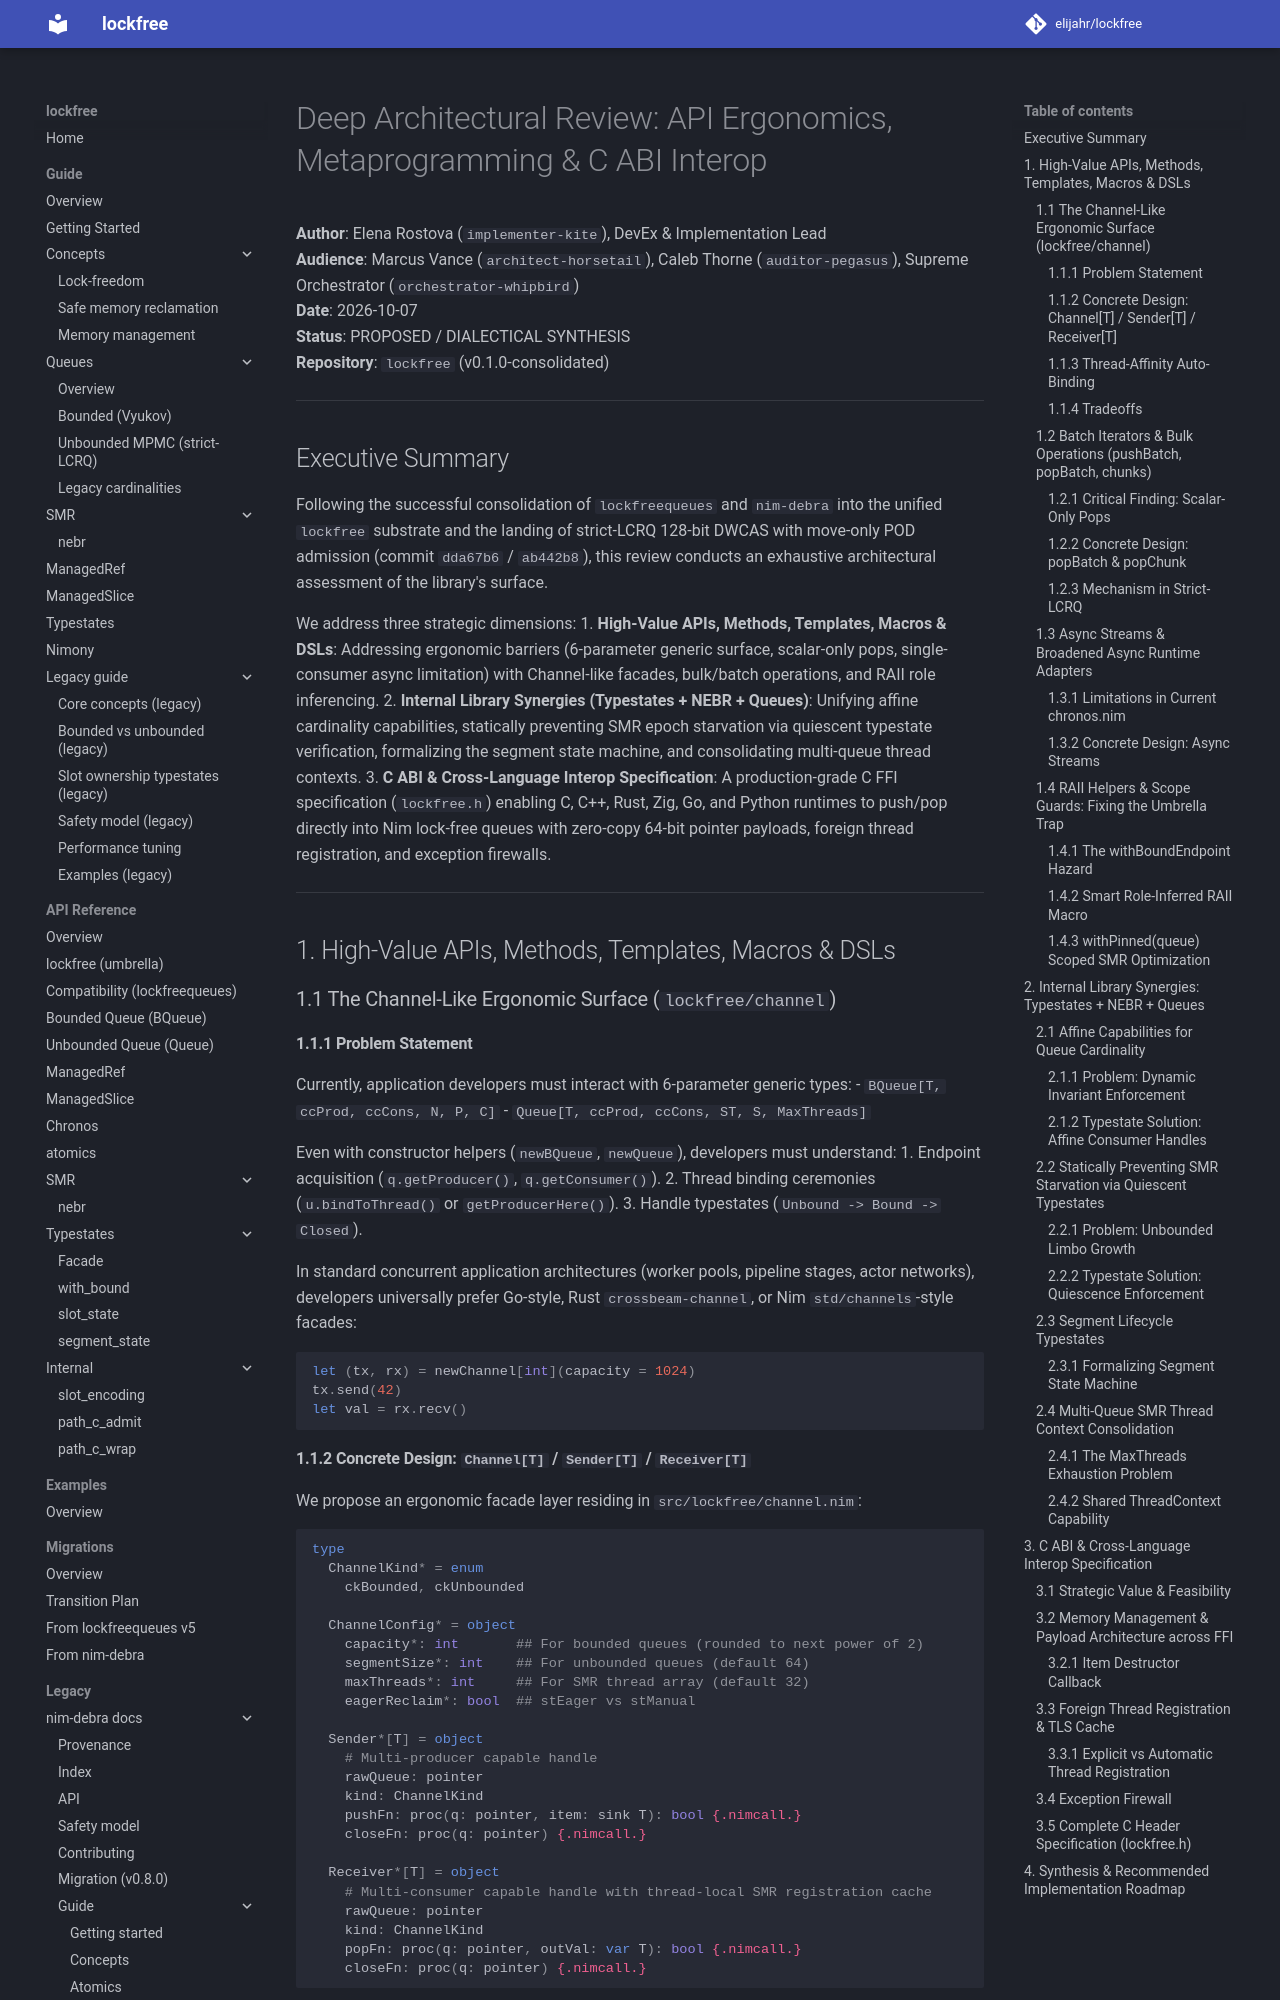

repository: elijahr/lockfree · page: 0.1.0/design/2026-10-07-ergonomics-metaprogramming-c-abi/index.html · generator: mkdocs

# Deep Architectural Review: API Ergonomics, Metaprogramming & C ABI Interop

**Author**: Elena Rostova (`implementer-kite`), DevEx & Implementation Lead  
**Audience**: Marcus Vance (`architect-horsetail`), Caleb Thorne (`auditor-pegasus`), Supreme Orchestrator (`orchestrator-whipbird`)  
**Date**: 2026-10-07  
**Status**: PROPOSED / DIALECTICAL SYNTHESIS  
**Repository**: `lockfree` (v0.1.0-consolidated)  

---

## Executive Summary

Following the successful consolidation of `lockfreequeues` and `nim-debra` into the unified `lockfree` substrate and the landing of strict-LCRQ 128-bit DWCAS with move-only POD admission (commit `dda67b6` / `ab442b8`), this review conducts an exhaustive architectural assessment of the library's surface. 

We address three strategic dimensions:
1. **High-Value APIs, Methods, Templates, Macros & DSLs**: Addressing ergonomic barriers (6-parameter generic surface, scalar-only pops, single-consumer async limitation) with Channel-like facades, bulk/batch operations, and RAII role inferencing.
2. **Internal Library Synergies (Typestates + NEBR + Queues)**: Unifying affine cardinality capabilities, statically preventing SMR epoch starvation via quiescent typestate verification, formalizing the segment state machine, and consolidating multi-queue thread contexts.
3. **C ABI & Cross-Language Interop Specification**: A production-grade C FFI specification (`lockfree.h`) enabling C, C++, Rust, Zig, Go, and Python runtimes to push/pop directly into Nim lock-free queues with zero-copy 64-bit pointer payloads, foreign thread registration, and exception firewalls.

---

## 1. High-Value APIs, Methods, Templates, Macros & DSLs

### 1.1 The Channel-Like Ergonomic Surface (`lockfree/channel`)

#### 1.1.1 Problem Statement
Currently, application developers must interact with 6-parameter generic types:
- `BQueue[T, ccProd, ccCons, N, P, C]`
- `Queue[T, ccProd, ccCons, ST, S, MaxThreads]`

Even with constructor helpers (`newBQueue`, `newQueue`), developers must understand:
1. Endpoint acquisition (`q.getProducer()`, `q.getConsumer()`).
2. Thread binding ceremonies (`u.bindToThread()` or `getProducerHere()`).
3. Handle typestates (`Unbound -> Bound -> Closed`).

In standard concurrent application architectures (worker pools, pipeline stages, actor networks), developers universally prefer Go-style, Rust `crossbeam-channel`, or Nim `std/channels`-style facades:
```nim
let (tx, rx) = newChannel[int](capacity = 1024)
tx.send(42)
let val = rx.recv()
```

#### 1.1.2 Concrete Design: `Channel[T]` / `Sender[T]` / `Receiver[T]`
We propose an ergonomic facade layer residing in `src/lockfree/channel.nim`:

```nim
type
  ChannelKind* = enum
    ckBounded, ckUnbounded

  ChannelConfig* = object
    capacity*: int       ## For bounded queues (rounded to next power of 2)
    segmentSize*: int    ## For unbounded queues (default 64)
    maxThreads*: int     ## For SMR thread array (default 32)
    eagerReclaim*: bool  ## stEager vs stManual

  Sender*[T] = object
    # Multi-producer capable handle
    rawQueue: pointer
    kind: ChannelKind
    pushFn: proc(q: pointer, item: sink T): bool {.nimcall.}
    closeFn: proc(q: pointer) {.nimcall.}

  Receiver*[T] = object
    # Multi-consumer capable handle with thread-local SMR registration cache
    rawQueue: pointer
    kind: ChannelKind
    popFn: proc(q: pointer, outVal: var T): bool {.nimcall.}
    closeFn: proc(q: pointer) {.nimcall.}
```
